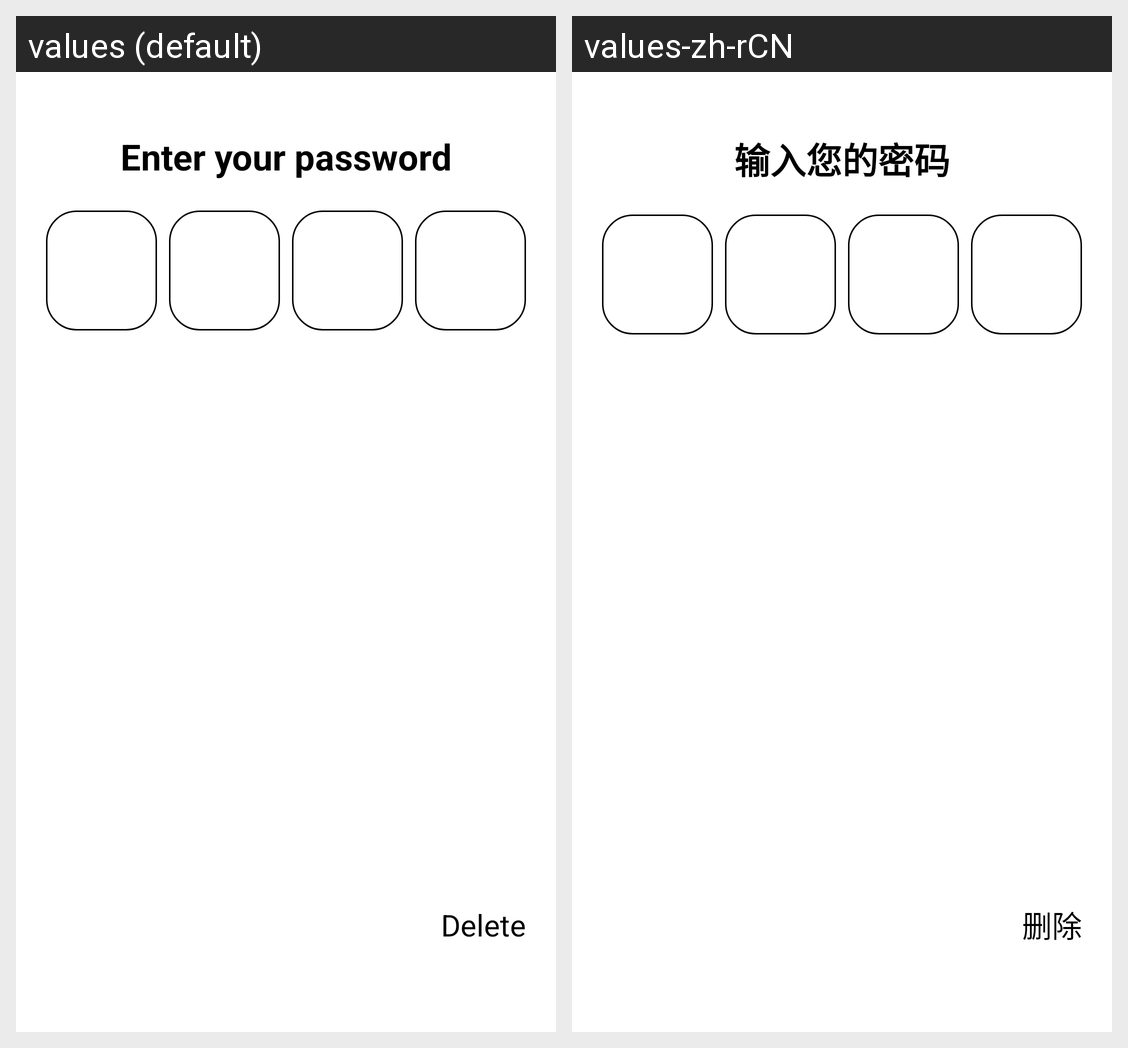

Translations of the strings shown on this Android screen, per locale in the grid:
Android screen res/layout/lock_dialog_layout.xml rendered under 2 locales, left to right: values (default), values-zh-rCN. Device: Nexus 5 (rendered at 1080×1920; each locale shown at half size, 540×960, under a caption strip naming it); theme AppTheme.
Strings drawn on this screen, with the default value and each locale's value (text and hints the layout hard-codes, and strings that could not be matched under every locale, appear in the picture but are not listed):

enter_your_password
  values: Enter your password
  values-zh-rCN: 输入您的密码

delete
  values: Delete
  values-zh-rCN: 删除
